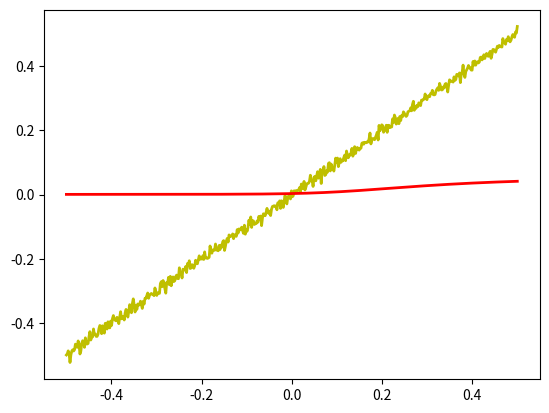

The script that saved this image:
import numpy as np
import matplotlib.pyplot as plt
import math

#定義常用函數
def sigmoid(z):
    """The sigmoid function."""
    return 1.0/(1.0+np.exp(-z))

def sigmoid_prime(z):
    """Derivative of the sigmoid function."""
    return sigmoid(z)*(1-sigmoid(z))

#準備訓練資料
x_data = np.linspace(-0.5, 0.5, 500, dtype = np.double)[:,np.newaxis]
y_data = np.power(x_data, 1) + np.random.normal(0, 0.01, x_data.shape)

#學習速率
learning_rate = 0.001

def allShape(list):
    for arr in list:
        print(arr.shape)

class Network(object):

    def __init__(self, sizes):
        self.num_layers = len(sizes)
        self.sizes = sizes
        self.biases = [np.random.randn(1, y) for y in sizes[1:]]
        self.weights = [np.random.randn(x, y)
                        for x, y in zip(sizes[:-1], sizes[1:])]

    def feedforward(self, a):
        return self.feedforwardRecord(a)[-1]
    
    def feedforwardRecord(self, a):
        x = [np.array([a])]
        for b, w in zip(self.biases, self.weights):
            a = sigmoid(np.dot(a, w) + b)
            x.append(a)
        return x
        
    def backpropagationWith(self, x, y):
        
        delta_out = []
        delta_in = x[-1] - y #cross entropy loss
        
        dbiases = [np.dot(np.transpose(x[-1]), delta_in)]
        dweights = [delta_in]
        
        for b_idx in range(self.num_layers - 2):
            
            idx = self.num_layers - b_idx - 2
            
            delta_out = np.dot(delta_in, np.transpose(self.weights[idx]))
            
            c_x = x[idx - 1]
            c_w = self.weights[idx - 1]
            c_sum = np.dot(c_x, c_w)
            
            delta_in = delta_out * sigmoid_prime(c_sum)
            db = delta_in
            dw = np.dot(np.transpose(c_x), delta_in)
            
            dbiases.insert(0, db)
            dweights.insert(0, dw)
        
        return (dbiases, dweights)
    
    def updateWith(self, dbs, dws):
        
        new_b = []
        for b, db in zip(self.biases, dbs):
            new_b.append(b - learning_rate * db)
        
        new_w = []
        for w, dw in zip(self.weights, dws):
            new_w.append(w - learning_rate * dw)
        
        self.biases = new_b
        self.weights = new_w

myNN = Network([1, 2, 3, 1])
#print(myNN.biases, myNN.weights)

for _ in range(100000):
    idx = np.random.randint(x_data.size)
    re = myNN.feedforwardRecord(x_data[idx])
    (dbs, dws) = myNN.backpropagationWith(re, y_data[idx])    
    myNN.updateWith(dbs, dws)

new_y = np.zeros(y_data.shape)

index = 0
while index < x_data.size:
    x = x_data[index]
    new_y[index] = myNN.feedforward(x)
    index = index + 1

fig = plt.figure()
ax = fig.add_subplot(1,1,1)

ax.plot(x_data, y_data,'y-', lw = 2) #原本
ax.plot(x_data, new_y,'r-', lw = 2) #推測

plt.show()

